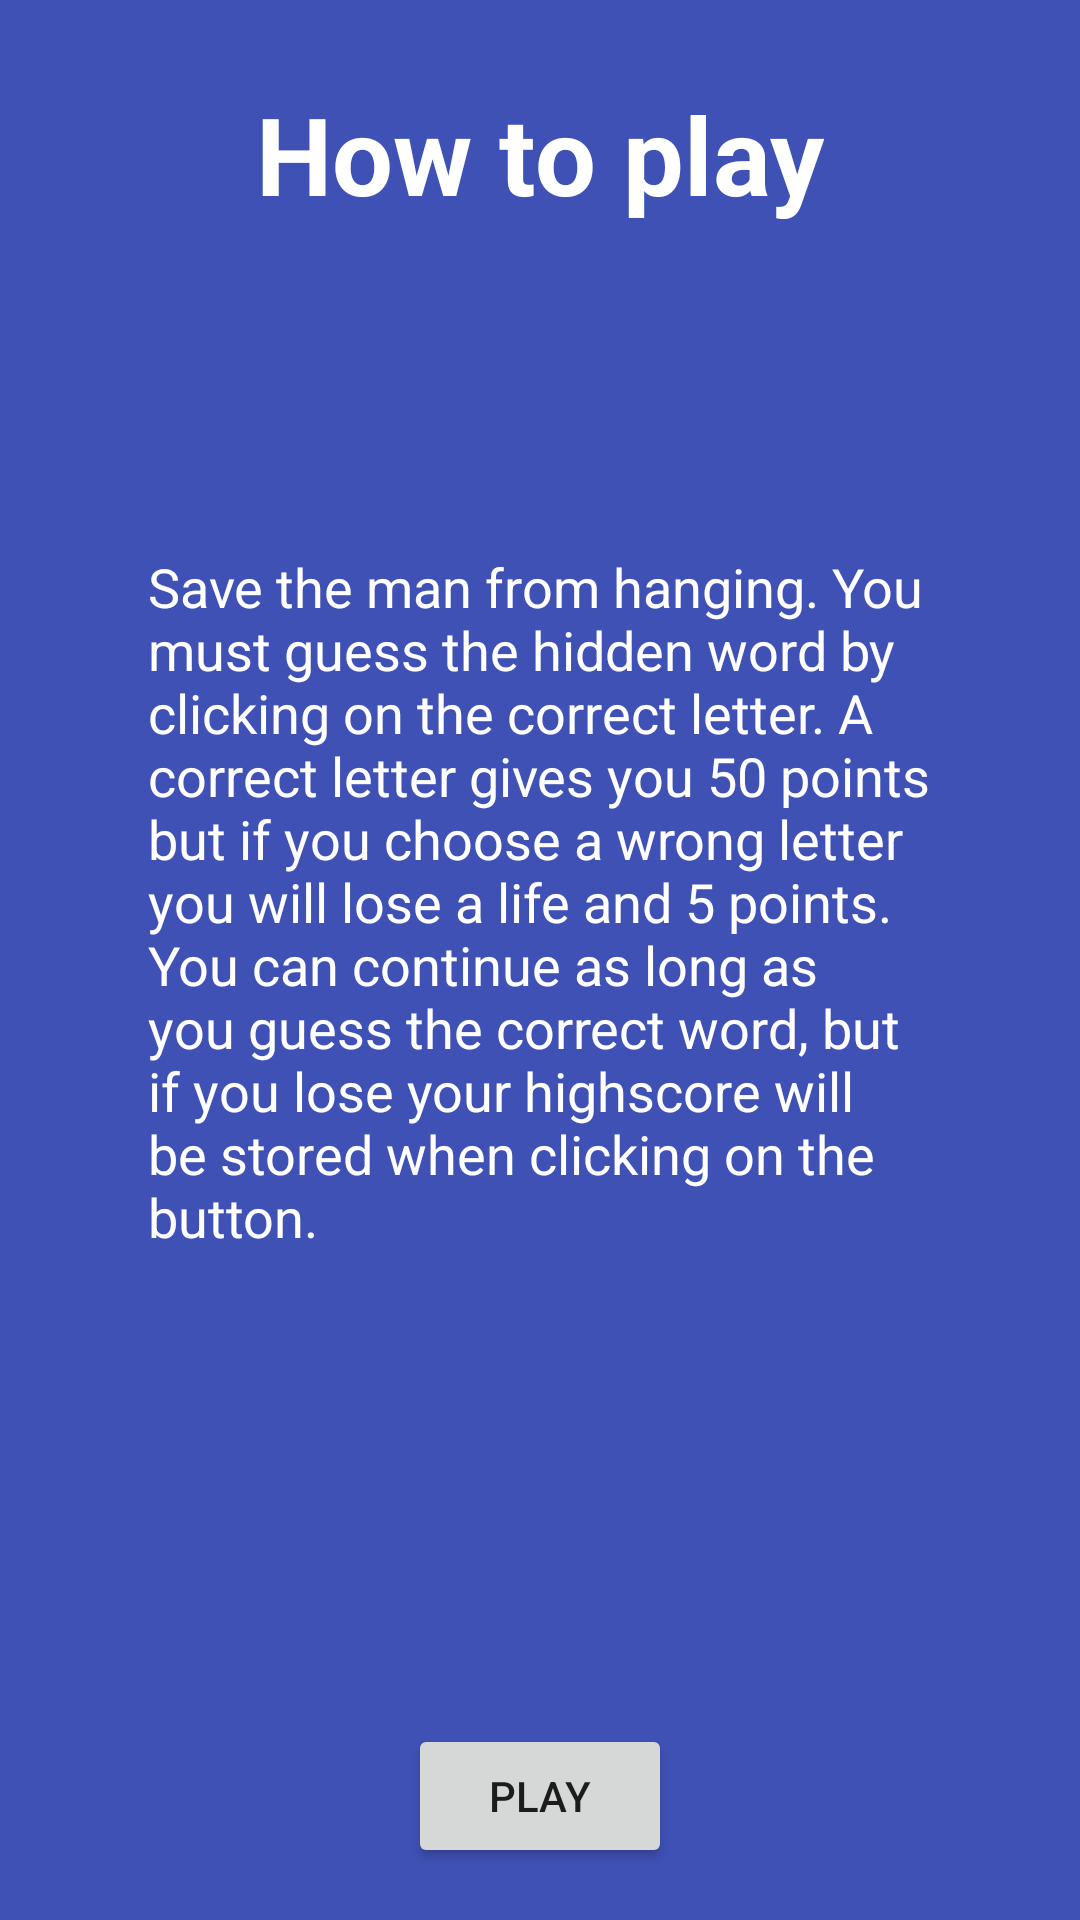

Android layout source for this screen:
<!-- AndroidManifest.xml: application theme MyTheme -->
<!-- res/layout/activity_how_to_play.xml -->
<?xml version="1.0" encoding="utf-8"?>
<android.support.constraint.ConstraintLayout xmlns:android="http://schemas.android.com/apk/res/android"
    xmlns:app="http://schemas.android.com/apk/res-auto"
    xmlns:tools="http://schemas.android.com/tools"
    android:layout_width="match_parent"
    android:layout_height="match_parent"
    tools:context="game.hangman.activities.HowToPlayActivity">

    <TextView
        android:id="@+id/How_to_play_2"
        android:layout_width="wrap_content"
        android:layout_height="wrap_content"
        android:text="@string/howToPlayHeader"
        android:textColor="#ffffff"
        android:textSize="36sp"
        android:textStyle="bold"
        android:layout_marginRight="8dp"
        app:layout_constraintRight_toRightOf="parent"
        android:layout_marginLeft="8dp"
        app:layout_constraintLeft_toLeftOf="parent"
        app:layout_constraintTop_toTopOf="parent"
        android:layout_marginTop="8dp"
        app:layout_constraintBottom_toBottomOf="parent"
        android:layout_marginBottom="8dp"
        app:layout_constraintVertical_bias="0.033" />

    <TextView
        android:id="@+id/how_to_play_text"
        android:layout_width="262dp"
        android:layout_height="241dp"
        android:layout_marginBottom="8dp"
        android:layout_marginLeft="8dp"
        android:layout_marginRight="8dp"
        android:layout_marginTop="8dp"
        android:text="@string/howToPlay"
        android:textColor="#ffffff"
        android:textSize="18sp"
        app:layout_constraintBottom_toBottomOf="parent"
        app:layout_constraintHorizontal_bias="0.504"
        app:layout_constraintLeft_toLeftOf="parent"
        app:layout_constraintRight_toRightOf="parent"
        app:layout_constraintTop_toBottomOf="@+id/How_to_play_2"
        app:layout_constraintVertical_bias="0.325" />

    <Button
        android:id="@+id/play_2"
        android:layout_width="wrap_content"
        android:layout_height="wrap_content"
        android:text="@string/play_2"
        android:layout_marginRight="8dp"
        app:layout_constraintRight_toRightOf="parent"
        android:layout_marginLeft="8dp"
        app:layout_constraintLeft_toLeftOf="parent"
        app:layout_constraintTop_toTopOf="parent"
        android:layout_marginTop="8dp"
        app:layout_constraintBottom_toBottomOf="parent"
        android:layout_marginBottom="8dp"
        app:layout_constraintVertical_bias="0.984" />
</android.support.constraint.ConstraintLayout>
<!-- resources referenced by this layout -->
<resources>
  <string name="howToPlay">Save the man from hanging. You must guess the hidden word by clicking on the correct letter. A correct letter gives you 50 points but if you choose a wrong letter you will lose a life and 5 points. You can continue as long as you guess the correct word, but if you lose your highscore will be stored when clicking on the button.</string>
  <string name="howToPlayHeader">How to play</string>
  <string name="play_2">Play</string>
  <style name="MyTheme" parent="Theme.AppCompat.Light.NoActionBar">
  
         <item name="android:windowBackground">@color/backgroundColor</item>
      </style>
  <color name="backgroundColor">#3F51B5</color>
</resources>
